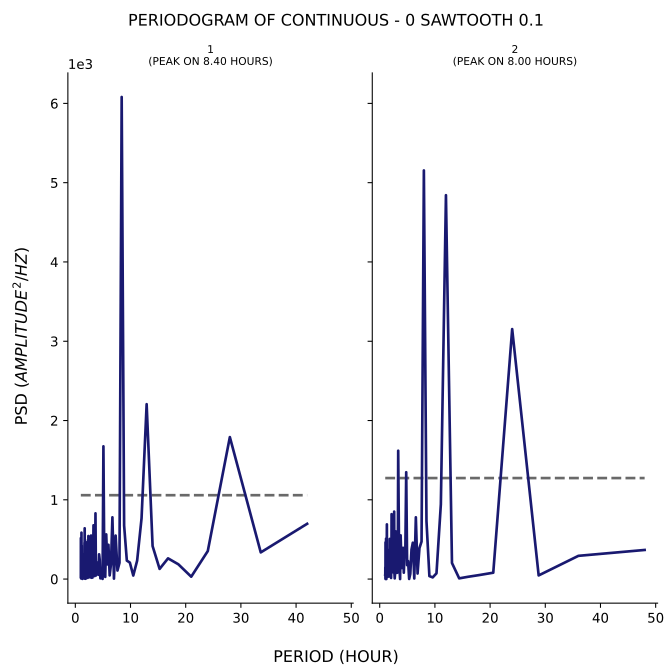

Source data for this figure (header and first rows):
test, period, psd
1, 42.0, 697.2
1, 33.6, 336.4
1, 28.0, 1791
1, 24.0, 353.1
1, 21.0, 29.76
1, 18.67, 186.4
1, 16.8, 261.3
1, 15.27, 128
1, 14.0, 416.4
1, 12.92, 2206
1, 12.0, 766.1
1, 11.2, 232.1
1, 10.5, 44.57
1, 9.882, 208
1, 9.333, 232.8
1, 8.842, 675.6
1, 8.4, 6081
1, 8.0, 204.5
1, 7.636, 107.4
1, 7.304, 548.4
1, 7.0, 5.623
1, 6.72, 779
1, 6.462, 188.3
1, 6.222, 46.15
1, 6.0, 432.4
1, 5.793, 184.8
1, 5.6, 563.5
1, 5.419, 27.2
1, 5.25, 201.5
1, 5.091, 1674
1, 4.941, 2.092
1, 4.8, 13.38
1, 4.667, 99.57
1, 4.541, 9.251
1, 4.421, 242.3
1, 4.308, 312.2
1, 4.2, 53.75
1, 4.098, 62.36
1, 4.0, 120.4
1, 3.907, 116.1
1, 3.818, 214.7
1, 3.733, 44.91
1, 3.652, 829.2
1, 3.574, 149.5
1, 3.5, 37.81
1, 3.429, 43.01
1, 3.36, 524.5
1, 3.294, 678.3
1, 3.231, 316.4
1, 3.17, 312.3
1, 3.111, 18.42
1, 3.055, 88.78
1, 3.0, 459.3
1, 2.947, 88.3
1, 2.897, 16.46
1, 2.847, 549
1, 2.8, 74.82
1, 2.754, 62.29
1, 2.71, 58.27
1, 2.667, 105.1
... 247 more rows
